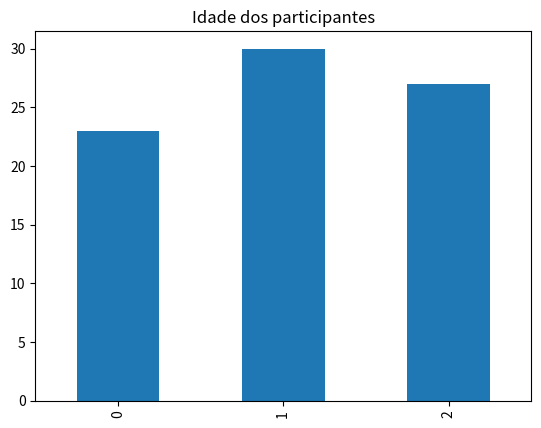

This chart was generated by the following Python code:
import pandas as pd
import matplotlib.pyplot as plt

dados = {
    "Nome": ["Ana", "Bruno", "Carlos"],
    "Idade": [23, 30, 27],
    "Cidade": ["Rio", "São Paulo", "Belo Horizonte"]
}

df = pd.DataFrame(dados)

print("\nEstatísticas rápidas\n")
print("Média das idades:", df["Idade"].mean())
print(df.describe())  # resumo estatístico

print("\nIntegração com gráficos\n")

df["Idade"].plot(kind="bar", title="Idade dos participantes") # Gera um grafico de barras.
plt.show()
